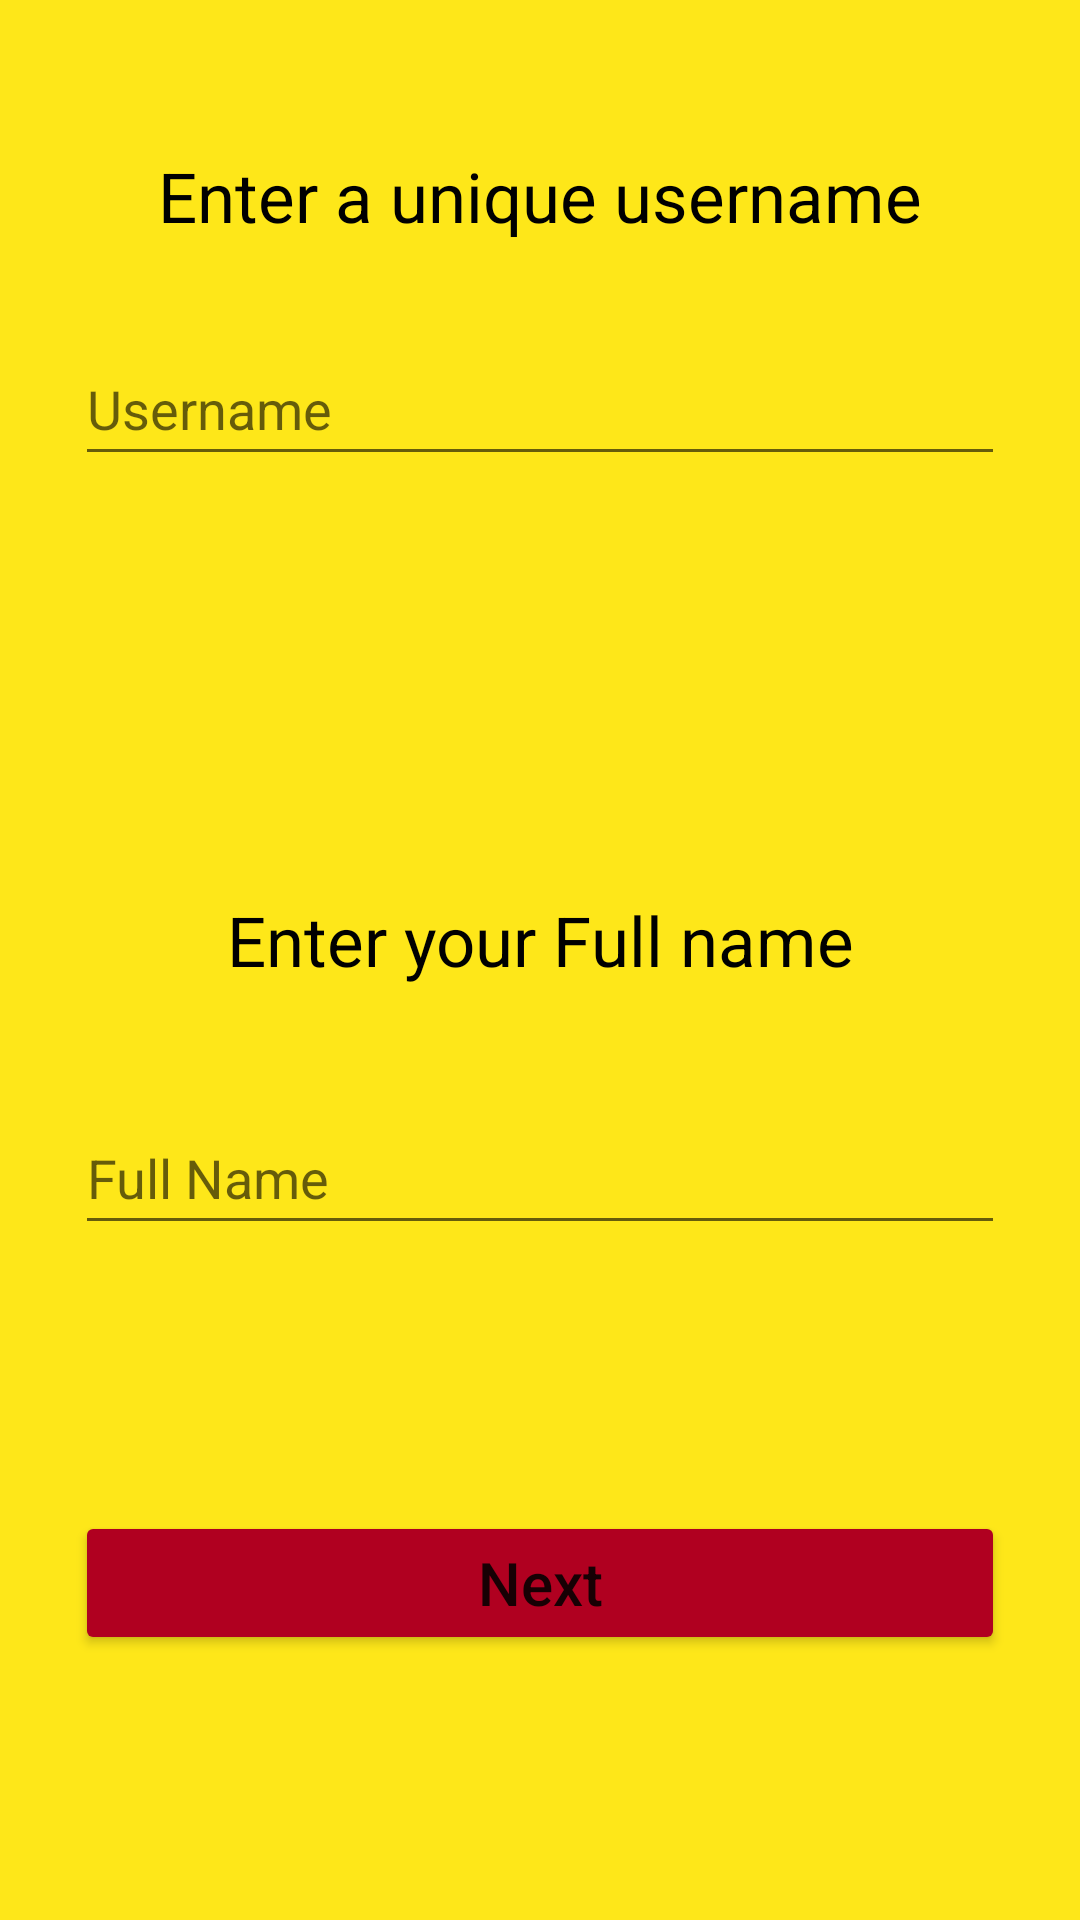

Here is an Android app screen rendered from its layout file. Give the layout XML and the strings, colors and styles it references.
<!-- AndroidManifest.xml: application theme Theme.Godamy -->
<!-- res/layout/fragment_username.xml -->
<?xml version="1.0" encoding="utf-8"?>
<layout xmlns:tools="http://schemas.android.com/tools"
    xmlns:android="http://schemas.android.com/apk/res/android"
    xmlns:app="http://schemas.android.com/apk/res-auto">
<androidx.constraintlayout.widget.ConstraintLayout
    android:layout_width="match_parent"
    android:layout_height="match_parent"
    tools:context=".Username"
    android:background="@color/Bg"
    android:orientation="vertical"
    android:paddingHorizontal="25dp"

    >

    <TextView
        android:id="@+id/eun"
        android:layout_width="match_parent"
        android:layout_height="wrap_content"
        android:text="@string/enter_a_unique_username"
        android:textAlignment="center"
        android:textSize="23sp"
        android:textColor="@color/black"
        android:layout_marginTop="50dp"
        android:layout_marginBottom="10dp"
        app:layout_constraintStart_toStartOf="parent"
        app:layout_constraintEnd_toEndOf="parent"
        app:layout_constraintTop_toTopOf="parent"
        app:layout_constraintBottom_toTopOf="@id/username"
        />

    <EditText
        android:id="@+id/username"
        android:layout_width="match_parent"
        android:layout_height="wrap_content"
        android:layout_marginTop="20dp"
        android:layout_marginBottom="10dp"
        android:digits="ABCDEFGHIJKLMNOPQRSTUVWXYZabcdefghijklmnopqrstuvwxyz_1234567890"
        android:hint="@string/username"
        android:imeOptions="actionNext"
        android:inputType="textFilter"
        android:minHeight="48dp"
        android:singleLine="true"
        app:layout_constraintBottom_toTopOf="@id/used_username"
        app:layout_constraintEnd_toEndOf="parent"
        app:layout_constraintStart_toStartOf="parent"
        app:layout_constraintTop_toBottomOf="@id/eun" />
    <TextView
        android:id="@+id/used_username"
        android:layout_marginTop="50dp"
        android:textColor="#ff0000"
        android:layout_width="match_parent"
        android:layout_height="wrap_content"
        android:textAlignment="center"

        android:textSize="20sp"
        android:text="@string/username_is_taken_please_use_n_another_username"
        android:visibility="invisible"
        tools:visibility="visible"

        app:layout_constraintStart_toStartOf="parent"
        app:layout_constraintEnd_toEndOf="parent"
        app:layout_constraintTop_toBottomOf="@id/username"
        />
    <TextView
        android:layout_width="match_parent"
        android:layout_height="wrap_content"
        android:id="@+id/efn"
        android:text="@string/enter_your_full_name"
        android:textAlignment="center"
        android:textSize="23sp"
        android:textColor="@color/black"
        android:layout_marginBottom="8dp"
        app:layout_constraintTop_toBottomOf="@id/used_username"
        app:layout_constraintBottom_toTopOf="@id/fullName"
        android:layout_marginTop="30dp"/>

    <EditText
        android:id="@+id/fullName"
        android:layout_width="match_parent"
        android:layout_height="wrap_content"
        android:layout_marginTop="22dp"
        android:layout_marginBottom="80dp"
        android:hint="@string/full_name"
        android:inputType="textPersonName"
        android:minHeight="48dp"
        app:layout_constraintBottom_toTopOf="@id/nextBtn"
        app:layout_constraintEnd_toEndOf="parent"
        app:layout_constraintStart_toStartOf="parent"
        app:layout_constraintTop_toBottomOf="@id/efn" />

    <Button
        android:id="@+id/nextBtn"
        android:layout_width="match_parent"
        android:layout_height="wrap_content"

        android:layout_marginBottom="80dp"
        android:text="@string/next"
        android:textAllCaps="false"
        android:backgroundTint="@color/design_default_color_error"
        android:textSize="20sp"
        app:layout_constraintTop_toBottomOf="@id/fullName"
        app:layout_constraintBottom_toBottomOf="parent"
        app:layout_constraintStart_toStartOf="parent"
        app:layout_constraintEnd_toEndOf="parent"
        />

</androidx.constraintlayout.widget.ConstraintLayout></layout>
<!-- resources referenced by this layout -->
<resources>
  <color name="Bg">#FEE719</color>
  <color name="black">#FF000000</color>
  <string name="enter_a_unique_username">Enter a unique username</string>
  <string name="enter_your_full_name">Enter your Full name</string>
  <string name="full_name">Full Name</string>
  <string name="next">Next</string>
  <string name="username">Username</string>
  <string name="username_is_taken_please_use_n_another_username">Username is taken please Use \n another username</string>
  <style name="Theme.Godamy" parent="Theme.MaterialComponents.DayNight.NoActionBar">
  
          
          <item name="colorPrimary">@color/LightGreentheme</item>
          <item name="colorPrimaryVariant">@color/DarkGreentheme</item>
          <item name="colorOnPrimary">@color/white</item>
          
          <item name="colorSecondary">@color/teal_200</item>
          <item name="colorSecondaryVariant">@color/teal_700</item>
          <item name="colorOnSecondary">@color/black</item>
          
          <item name="android:statusBarColor">?attr/colorPrimaryVariant</item>
          
      </style>
  <color name="LightGreentheme">#7CB518</color>
  <color name="DarkGreentheme">#5C8001</color>
  <color name="white">#FFFFFFFF</color>
  <color name="teal_200">#FF03DAC5</color>
  <color name="teal_700">#FF018786</color>
</resources>
